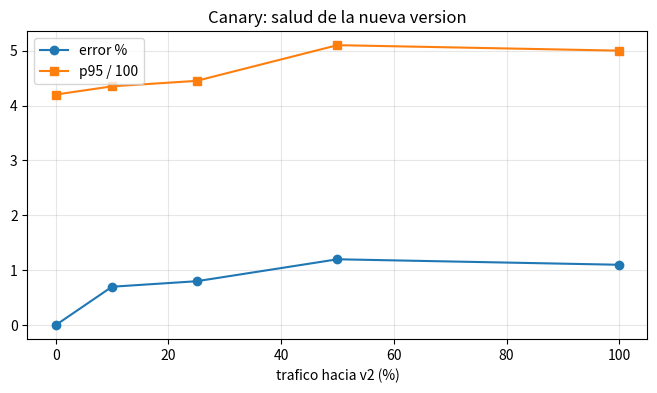

This chart was generated by the following Python code:
%pip install numpy matplotlib

import numpy as np
import matplotlib.pyplot as plt

def enrutar(path):
    if path.startswith('/v1/chat'):
        return 'chatbot-service'
    if path.startswith('/v1/usage'):
        return 'usage-service'
    return '404'

def rate_limit(requests_per_minute, limit=5):
    return 'permitido' if requests_per_minute <= limit else '429 Too Many Requests'

print(enrutar('/v1/chat'))
print(rate_limit(7))

traffic = np.array([0, 10, 25, 50, 100])
error_rate = np.array([0.0, 0.7, 0.8, 1.2, 1.1])
p95 = np.array([420, 435, 445, 510, 500])

fig, ax = plt.subplots(figsize=(8, 4))
ax.plot(traffic, error_rate, marker='o', label='error %')
ax.plot(traffic, p95 / 100, marker='s', label='p95 / 100')
ax.set_xlabel('trafico hacia v2 (%)')
ax.set_title('Canary: salud de la nueva version')
ax.grid(alpha=0.3)
ax.legend()
plt.show()

for t, e, l in zip(traffic, error_rate, p95):
    decision = 'rollback' if e > 1.5 or l > 520 else 'avanzar'
    print(f'trafico={t:>3}% | error={e:.1f}% | p95={l}ms -> {decision}')
